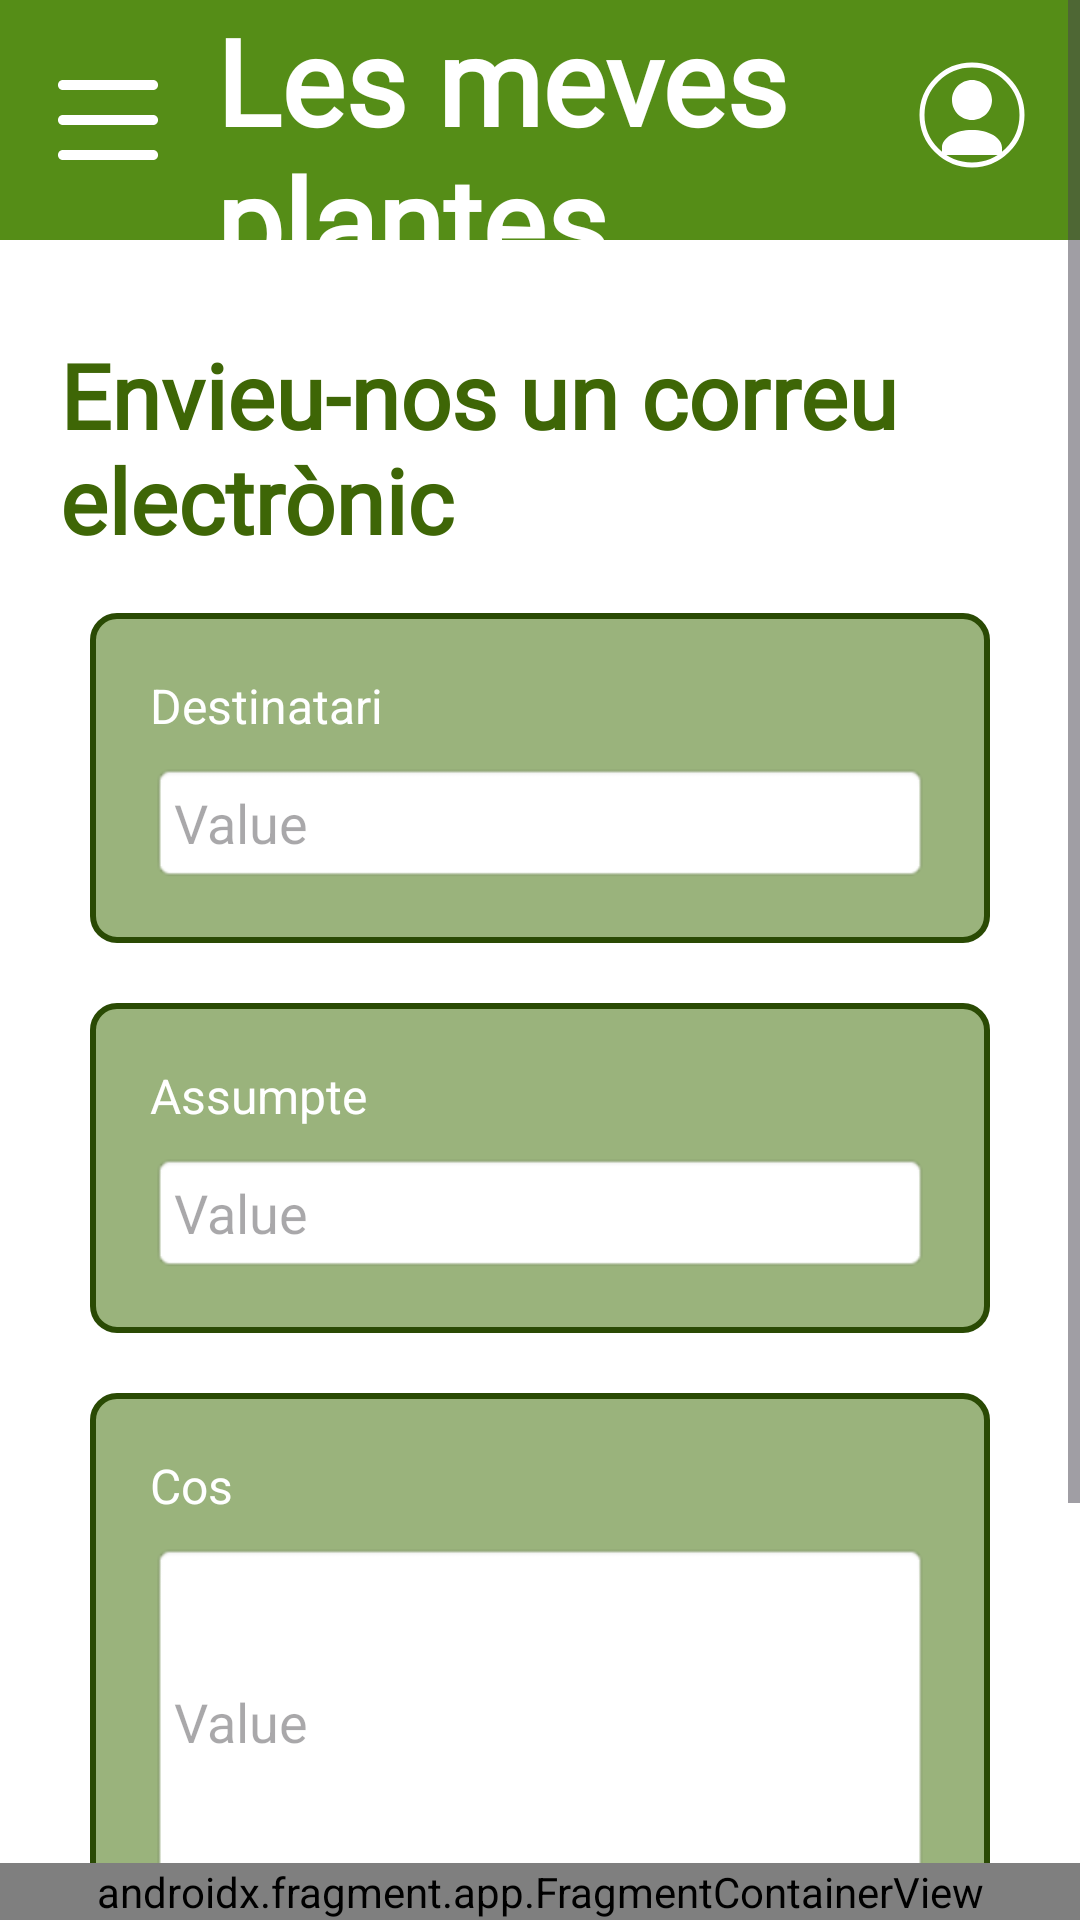

This screen was rendered from an Android layout file. Write that file and the resources it references.
<!-- AndroidManifest.xml: application theme Theme.App_Ecosense -->
<!-- res/layout/activity_contacte.xml -->
<?xml version="1.0" encoding="utf-8"?>
<androidx.drawerlayout.widget.DrawerLayout xmlns:android="http://schemas.android.com/apk/res/android"
    xmlns:app="http://schemas.android.com/apk/res-auto"
    xmlns:tools="http://schemas.android.com/tools"
    android:id="@+id/main"
    android:layout_width="match_parent"
    android:layout_height="match_parent"
    tools:context=".empresa.Contacte">

    <FrameLayout
        android:layout_width="match_parent"
        android:layout_height="match_parent">

    <ScrollView
        android:layout_width="match_parent"
        android:layout_height="match_parent"
        android:background="@android:color/white">

        <LinearLayout
            android:layout_width="match_parent"
            android:layout_height="wrap_content"
            android:orientation="vertical">

            <androidx.appcompat.widget.Toolbar
                android:id="@+id/toolbar"
                android:layout_width="match_parent"
                android:layout_height="80dp"
                android:background="@color/green_700"
                android:minHeight="?attr/actionBarSize"
                android:theme="@style/ThemeOverlay.AppCompat.Dark.ActionBar">

                <RelativeLayout
                    android:layout_width="match_parent"
                    android:layout_height="match_parent">

                    <ImageView
                        android:id="@+id/menu_icon"
                        android:layout_width="40dp"
                        android:layout_height="40dp"
                        android:layout_alignParentStart="true"
                        android:layout_centerVertical="true"
                        android:layout_marginEnd="16dp"
                        android:src="@drawable/ic_menu"
                        app:tint="@android:color/white" />

                    <TextView
                        android:id="@+id/toolbar_title"
                        android:layout_width="wrap_content"
                        android:layout_height="wrap_content"
                        android:fontFamily="@font/aladin_regular"
                        android:text="@string/titolInici"
                        android:textColor="@android:color/white"
                        android:textSize="40sp"
                        android:layout_toEndOf="@id/menu_icon"
                        android:layout_centerVertical="true"
                        android:textStyle="bold" />

                    <ImageView
                        android:id="@+id/user_icon"
                        android:layout_width="40dp"
                        android:layout_height="40dp"
                        android:layout_alignParentEnd="true"
                        android:layout_centerVertical="true"
                        android:layout_marginEnd="16dp"
                        android:src="@drawable/ic_user"
                        app:tint="@android:color/white" />
                </RelativeLayout>
            </androidx.appcompat.widget.Toolbar>

            <LinearLayout
                android:layout_width="match_parent"
                android:layout_height="match_parent"
                android:orientation="vertical"
                android:layout_marginHorizontal="20dp"
                android:background="@android:color/white">
                <LinearLayout
                    android:layout_width="wrap_content"
                    android:layout_height="wrap_content"
                    android:orientation="horizontal"
                    android:layout_marginTop="24dp"
                    android:gravity="center_vertical">

                    <TextView
                        android:layout_width="wrap_content"
                        android:layout_height="wrap_content"
                        android:layout_marginTop="5dp"
                        android:fontFamily="@font/aladin_regular"
                        android:text="@string/enviar_correu"
                        android:textSize="30sp"
                        android:textStyle="bold"
                        android:textColor="@color/green_800" />

                    <ImageView
                        android:layout_width="40dp"
                        android:layout_height="40dp"
                        android:layout_marginStart="8dp"
                        android:src="@drawable/pl" />
                </LinearLayout>
            </LinearLayout>
            <LinearLayout
                android:id="@+id/formContainer"
                android:layout_width="match_parent"
                android:layout_height="110dp"
                android:orientation="vertical"
                android:background="@drawable/dark_green_bg"
                android:padding="20dp"
                android:layout_marginTop="20dp"
                android:layout_marginHorizontal="30dp"
                app:layout_constraintTop_toBottomOf="@id/main"
                app:layout_constraintStart_toStartOf="parent"
                app:layout_constraintEnd_toEndOf="parent">

                <TextView
                    android:layout_width="match_parent"
                    android:layout_height="wrap_content"
                    android:text="@string/destinatari"
                    android:textColor="#FFFFFF"
                    android:textSize="16sp"
                    android:layout_marginBottom="8dp" />

                <EditText
                    android:id="@+id/destinatariText"
                    android:layout_width="match_parent"
                    android:layout_height="wrap_content"
                    android:background="@android:drawable/editbox_background"
                    android:hint="@string/value"
                    android:padding="8dp"
                    tools:ignore="TouchTargetSizeCheck" />
            </LinearLayout>

            <LinearLayout
                android:id="@+id/formContainer2"
                android:layout_width="match_parent"
                android:layout_height="110dp"
                android:background="@drawable/dark_green_bg"
                android:orientation="vertical"
                android:padding="20dp"
                android:layout_marginHorizontal="30dp"
                android:layout_marginTop="20dp"
                app:layout_constraintEnd_toEndOf="parent"
                app:layout_constraintStart_toStartOf="parent"
                app:layout_constraintTop_toBottomOf="@id/formContainer">
                <TextView
                    android:layout_width="match_parent"
                    android:layout_height="wrap_content"
                    android:layout_marginBottom="8dp"
                    android:text="@string/assumpte"
                    android:textColor="#FFFFFF"
                    android:textSize="16sp" />
                <EditText
                    android:id="@+id/usernameEditText"
                    android:layout_width="match_parent"
                    android:layout_height="wrap_content"
                    android:background="@android:drawable/editbox_background"
                    android:hint="@string/value"
                    android:padding="8dp"
                    tools:ignore="TouchTargetSizeCheck" />
            </LinearLayout>

            <LinearLayout
                android:id="@+id/formContainer3"
                android:layout_width="match_parent"
                android:layout_height="wrap_content"
                android:background="@drawable/dark_green_bg"
                android:orientation="vertical"
                android:padding="20dp"
                android:layout_marginHorizontal="30dp"
                android:layout_marginTop="20dp"
                app:layout_constraintEnd_toEndOf="parent"
                app:layout_constraintStart_toStartOf="parent"
                app:layout_constraintTop_toBottomOf="@id/formContainer">
                <TextView
                    android:layout_width="match_parent"
                    android:layout_height="wrap_content"
                    android:layout_marginBottom="8dp"
                    android:text="@string/cos"
                    android:textColor="#FFFFFF"
                    android:textSize="16sp" />
                <EditText
                    android:id="@+id/cosText"
                    android:layout_width="match_parent"
                    android:layout_height="120dp"
                    android:background="@android:drawable/editbox_background"
                    android:hint="@string/value"
                    android:padding="8dp"
                    tools:ignore="TouchTargetSizeCheck" />
            </LinearLayout>
            <LinearLayout
                android:layout_width="match_parent"
                android:layout_height="match_parent"
                android:orientation="vertical"
                android:layout_gravity="center"
                android:gravity="center"
                android:layout_marginHorizontal="20dp"
                android:background="@android:color/white">
                <LinearLayout
                    android:layout_width="wrap_content"
                    android:layout_height="wrap_content"
                    android:orientation="horizontal"
                    android:layout_marginTop="24dp"
                    android:gravity="center_vertical">

                    <TextView
                        android:layout_width="wrap_content"
                        android:layout_height="wrap_content"
                        android:fontFamily="@font/aladin_regular"
                        android:text="@string/missatgecontacte"
                        android:textSize="30sp"
                        android:textStyle="bold"
                        android:textColor="@color/green_800" />
                </LinearLayout>
            </LinearLayout>

            <com.google.android.flexbox.FlexboxLayout
                android:id="@+id/buttonContainer"
                android:layout_width="match_parent"
                android:layout_height="wrap_content"
                app:flexDirection="row"
                android:layout_marginTop="10dp"
                app:justifyContent="space_around">

                <androidx.appcompat.widget.AppCompatButton
                    android:id="@+id/cancelarBtn"
                    android:layout_width="150dp"
                    android:textColor="#FFFFFF"
                    android:layout_height="wrap_content"
                    android:text="@string/cancel"
                    android:textSize="12sp"
                    android:background="@drawable/verd_botons_bg" />

                <androidx.appcompat.widget.AppCompatButton
                    android:id="@+id/restablirBtn"
                    android:layout_width="150dp"
                    android:textColor="#FFFFFF"
                    android:layout_height="wrap_content"
                    android:text="@string/enviar"
                    android:textSize="12sp"
                    android:background="@drawable/dark_green_bg" />
            </com.google.android.flexbox.FlexboxLayout>
        </LinearLayout>
    </ScrollView>
        <androidx.fragment.app.FragmentContainerView
            android:id="@+id/fragment_bottom"
            android:name="com.example.app_ecosense.menu.BottomMenu"
            android:layout_width="match_parent"
            android:layout_height="wrap_content"
            android:layout_gravity="bottom"
            android:layout_alignParentBottom="true"
            tools:layout="@layout/fragment_bottom_menu" />
    </FrameLayout>
</androidx.drawerlayout.widget.DrawerLayout>
<!-- res/layout/fragment_bottom_menu.xml (included above) -->
<?xml version="1.0" encoding="utf-8"?>
<FrameLayout xmlns:android="http://schemas.android.com/apk/res/android"
    xmlns:tools="http://schemas.android.com/tools"
    android:layout_width="match_parent"
    android:layout_height="60dp"
    android:background="@color/green_200"
    android:layout_gravity="bottom"
    android:padding="10dp">
    <LinearLayout
        android:layout_width="match_parent"
        android:layout_height="match_parent"
        android:orientation="horizontal"
        android:gravity="center"
        android:layout_gravity="bottom"
        tools:ignore="UselessParent">

        <ImageButton
            android:id="@+id/homeBoto"
            android:layout_width="0dp"
            android:layout_height="match_parent"
            android:layout_weight="1"
            android:background="?attr/selectableItemBackgroundBorderless"
            android:scaleType="centerInside"
            android:src="@drawable/ic_home"
            tools:ignore="ContentDescription,DuplicateSpeakableTextCheck,SpeakableTextPresentCheck,TouchTargetSizeCheck" />

        <ImageButton
            android:id="@+id/infoBoto"
            android:layout_width="0dp"
            android:layout_height="match_parent"
            android:layout_weight="1"
            android:background="?attr/selectableItemBackgroundBorderless"
            android:scaleType="centerInside"
            android:src="@drawable/ic_info"
            tools:ignore="ContentDescription,TouchTargetSizeCheck,SpeakableTextPresentCheck" />

        <ImageButton
            android:id="@+id/disBoto"
            android:layout_width="0dp"
            android:layout_height="match_parent"
            android:layout_weight="1"
            android:background="?attr/selectableItemBackgroundBorderless"
            android:scaleType="centerInside"
            android:src="@drawable/ic_dispositius"
            tools:ignore="ContentDescription,TouchTargetSizeCheck,SpeakableTextPresentCheck" />

        <ImageButton
            android:id="@+id/conBoto"
            android:layout_width="0dp"
            android:layout_height="match_parent"
            android:layout_weight="1"
            android:background="?attr/selectableItemBackgroundBorderless"
            android:scaleType="centerInside"
            android:src="@drawable/ic_contacte"
            tools:ignore="ContentDescription,TouchTargetSizeCheck,SpeakableTextPresentCheck" />

    </LinearLayout>
</FrameLayout>
<!-- resources referenced by this layout -->
<resources>
  <color name="green_200">#CDE9AF</color>
  <color name="green_700">#558D17</color>
  <color name="green_800">#3E6606</color>
  <!-- drawable dark_green_bg (drawable) -->
  <?xml version="1.0" encoding="utf-8"?>
  <selector xmlns:android="http://schemas.android.com/apk/res/android">
      <item>
          <shape android:shape="rectangle">
              <solid android:color="#99578125"/>
              <corners android:radius="8dp"/>
              <stroke
                  android:width="2dp"
                  android:color="@color/green_900"/>
          </shape>
      </item>
  </selector>
  <!-- drawable ic_dispositius (drawable) -->
  <vector xmlns:android="http://schemas.android.com/apk/res/android"
      android:width="24dp"
      android:height="24dp"
      android:viewportWidth="24"
      android:viewportHeight="24">
      <path
          android:fillColor="#000000"
          android:pathData="M17,1H7C5.9,1 5,1.9 5,3v18c0,1.1 0.9,2 2,2h10c1.1,0 2,-0.9 2,-2V3c0,-1.1 -0.9,-2 -2,-2zM12,22c-0.55,0 -1,-0.45 -1,-1s0.45,-1 1,-1 1,0.45 1,1 -0.45,1 -1,1zM17,18H7V4h10v14z" />
  </vector>
  <!-- drawable ic_menu (drawable) -->
  <?xml version="1.0" encoding="utf-8"?>
  <vector xmlns:android="http://schemas.android.com/apk/res/android"
      android:width="24dp"
      android:height="24dp"
      android:viewportWidth="24"
      android:viewportHeight="24">
      <path
          android:fillColor="#FFFFFF"
          android:pathData="M3,6h18c0.6,0 1,-0.4 1,-1s-0.4,-1 -1,-1H3C2.4,4 2,4.4 2,5s0.4,1 1,1zM21,11H3c-0.6,0 -1,0.4 -1,1s0.4,1 1,1h18c0.6,0 1,-0.4 1,-1s-0.4,-1 -1,-1zM21,18H3c-0.6,0 -1,0.4 -1,1s0.4,1 1,1h18c0.6,0 1,-0.4 1,-1s-0.4,-1 -1,-1z" />
  </vector>
  <!-- drawable ic_user (drawable) -->
  <?xml version="1.0" encoding="utf-8"?>
  <vector xmlns:android="http://schemas.android.com/apk/res/android"
      android:width="48dp"
      android:height="48dp"
      android:viewportWidth="48"
      android:viewportHeight="48">
  
      <path
          android:strokeColor="#FFFFFF"
          android:strokeWidth="2"
          android:pathData="M24,2C12.954,2 4,10.954 4,22s8.954,20 20,20 20,-8.954 20,-20S35.046,2 24,2z" />
  
      <path
          android:fillColor="#FFFFFF"
          android:pathData="M24,24c4.418,0 8,-3.582 8,-8s-3.582,-8 -8,-8 -8,3.582 -8,8 3.582,8 8,8zM24,28c-6.627,0 -12,3.134 -12,7v3h24v-3c0,-3.866 -5.373,-7 -12,-7z"/>
  </vector>
  <!-- drawable pl: png bitmap (drawable, 41214 bytes) -->
  <!-- drawable verd_botons_bg (drawable) -->
  <?xml version="1.0" encoding="utf-8"?>
  <selector xmlns:android="http://schemas.android.com/apk/res/android">
      <item>
          <shape android:shape="rectangle">
              <solid android:color="#D65E9224"/>
              <corners android:radius="8dp"/>
              <stroke
                  android:width="1dp"
                  android:color="#FFFFFF"/>
              <padding
                  android:left="12dp"
                  android:top="6dp"
                  android:right="12dp"
                  android:bottom="6dp"/>
          </shape>
      </item>
  </selector>
  <string name="assumpte">Assumpte</string>
  <string name="cancel">Cancel.lar</string>
  <string name="cos">Cos</string>
  <string name="destinatari">Destinatari</string>
  <string name="enviar">Enviar</string>
  <string name="enviar_correu">Envieu-nos un correu electrònic</string>
  <string name="missatgecontacte">Ens posarem en contacte el més aviat possible</string>
  <string name="titolInici">Les meves plantes</string>
  <string name="value">Value</string>
  <style name="Theme.App_Ecosense" parent="Base.Theme.App_Ecosense" />
  <color name="green_900">#2A4A04</color>
  <style name="Base.Theme.App_Ecosense" parent="Theme.Material3.DayNight.NoActionBar">
          
          
      </style>
</resources>
